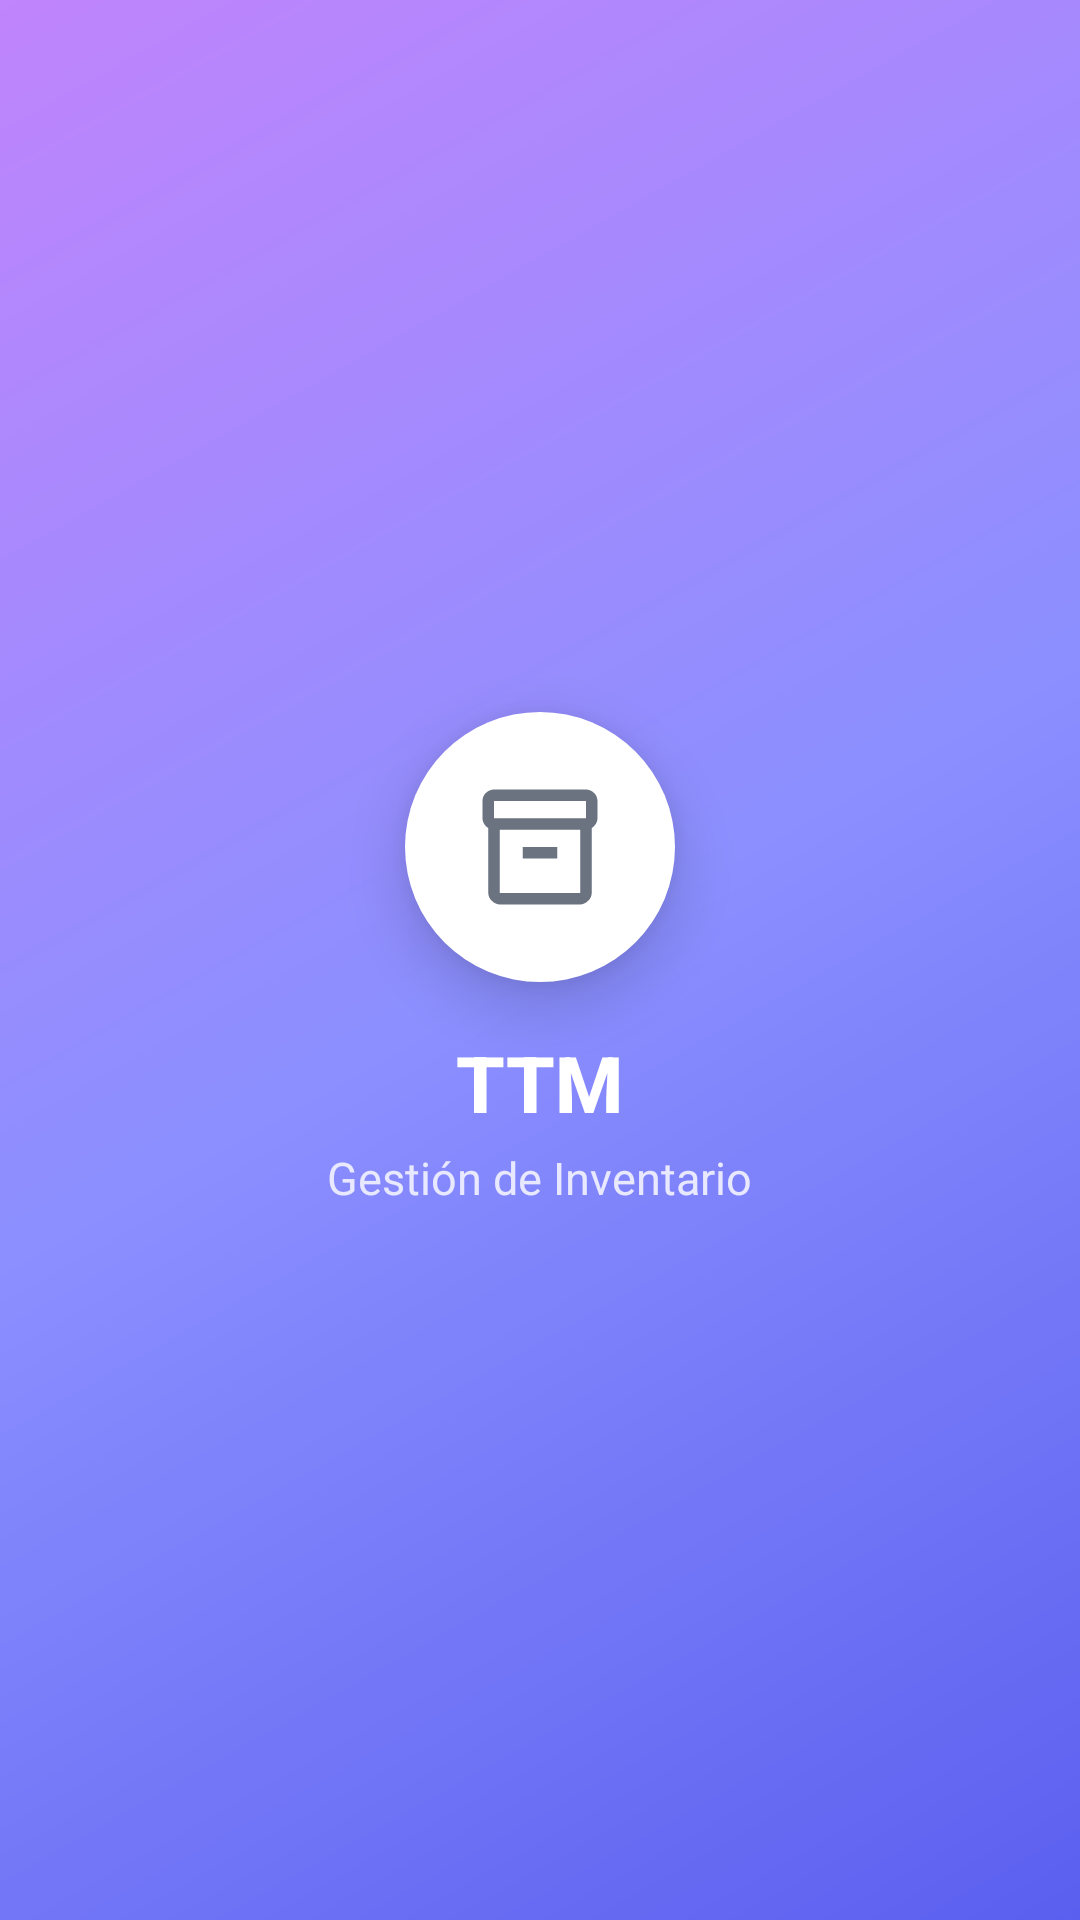

Produce the Android XML layout that renders to this screen, including the resource entries it uses.
<!-- AndroidManifest.xml: application theme Theme.TrailerStockApp -->
<!-- res/layout/drawer_header.xml -->
<?xml version="1.0" encoding="utf-8"?>
<LinearLayout xmlns:android="http://schemas.android.com/apk/res/android"
    android:layout_width="match_parent"
    android:layout_height="220dp"
    android:background="@drawable/gradient_header"
    android:gravity="center"
    android:orientation="vertical"
    android:padding="24dp"
    android:elevation="8dp">

    
    <ImageView
        android:layout_width="90dp"
        android:layout_height="90dp"
        android:background="@drawable/clay_icon_background_white"
        android:padding="22dp"
        android:src="@drawable/ic_inventory"
        android:contentDescription="@string/app_name"
        android:elevation="12dp" />

    
    <TextView
        android:layout_width="wrap_content"
        android:layout_height="wrap_content"
        android:layout_marginTop="16dp"
        android:text="@string/app_name"
        android:textColor="@color/white"
        android:textSize="26sp"
        android:textStyle="bold"
        android:fontFamily="sans-serif-medium"
        android:elevation="4dp" />

    
    <TextView
        android:layout_width="wrap_content"
        android:layout_height="wrap_content"
        android:layout_marginTop="4dp"
        android:text="Gestión de Inventario"
        android:textColor="#E8E8FF"
        android:textSize="15sp"
        android:elevation="4dp" />

</LinearLayout>
<!-- resources referenced by this layout -->
<resources>
  <color name="white">#FFFFFF</color>
  <!-- drawable clay_icon_background_white (drawable) -->
  <?xml version="1.0" encoding="utf-8"?>
  <shape xmlns:android="http://schemas.android.com/apk/res/android"
      android:shape="oval">
      
      <solid android:color="@color/white" />
      
      <size
          android:width="56dp"
          android:height="56dp" />
          
  </shape>
  <!-- drawable gradient_header (drawable) -->
  <?xml version="1.0" encoding="utf-8"?>
  <shape xmlns:android="http://schemas.android.com/apk/res/android">
      <gradient
          android:angle="135"
          android:startColor="#5B5FEF"
          android:centerColor="#8B8FFF"
          android:endColor="#C084FC"
          android:type="linear" />
  </shape>
  <!-- drawable ic_inventory (drawable) -->
  <vector xmlns:android="http://schemas.android.com/apk/res/android"
      android:width="24dp"
      android:height="24dp"
      android:viewportWidth="24"
      android:viewportHeight="24">
      <path
          android:fillColor="@color/text_secondary"
          android:pathData="M20,2L4,2c-1.1,0 -2,0.9 -2,2v3.01c0,0.72 0.43,1.34 1,1.69L3,20c0,1.1 1.1,2 2,2h14c0.9,0 2,-0.9 2,-2L21,8.7c0.57,-0.35 1,-0.97 1,-1.69L22,4c0,-1.1 -0.9,-2 -2,-2zM19,20L5,20L5,9h14v11zM20,7L4,7L4,4h16v3z"/>
      <path
          android:fillColor="@color/text_secondary"
          android:pathData="M9,12h6v2h-6z"/>
  </vector>
  <string name="app_name">TTM</string>
  <style name="Theme.TrailerStockApp" parent="Theme.MaterialComponents.Light.NoActionBar">
          
          <item name="colorPrimary">@color/primary</item>
          <item name="colorPrimaryVariant">@color/primary_variant</item>
          <item name="colorOnPrimary">@color/white</item>
          
          
          <item name="colorSecondary">@color/secondary</item>
          <item name="colorSecondaryVariant">@color/secondary_variant</item>
          <item name="colorOnSecondary">@color/white</item>
          
          
          <item name="android:colorBackground">@color/background</item>
          <item name="colorSurface">@color/surface</item>
          <item name="colorOnSurface">@color/text_primary</item>
          
          
          <item name="colorError">@color/error</item>
          <item name="colorOnError">@color/white</item>
          
          
          <item name="android:statusBarColor">@color/primary_variant</item>
          <item name="android:windowLightStatusBar" tools:targetApi="m">false</item>
      </style>
  <color name="text_secondary">#6B7280</color>
  <color name="primary">#5B5FEF</color>
  <color name="primary_variant">#4548C4</color>
  <color name="secondary">#FF6B9D</color>
  <color name="secondary_variant">#E85387</color>
  <color name="background">#F5F7FA</color>
  <color name="surface">#FFFFFF</color>
  <color name="text_primary">#1F2937</color>
  <color name="error">#F87171</color>
</resources>
